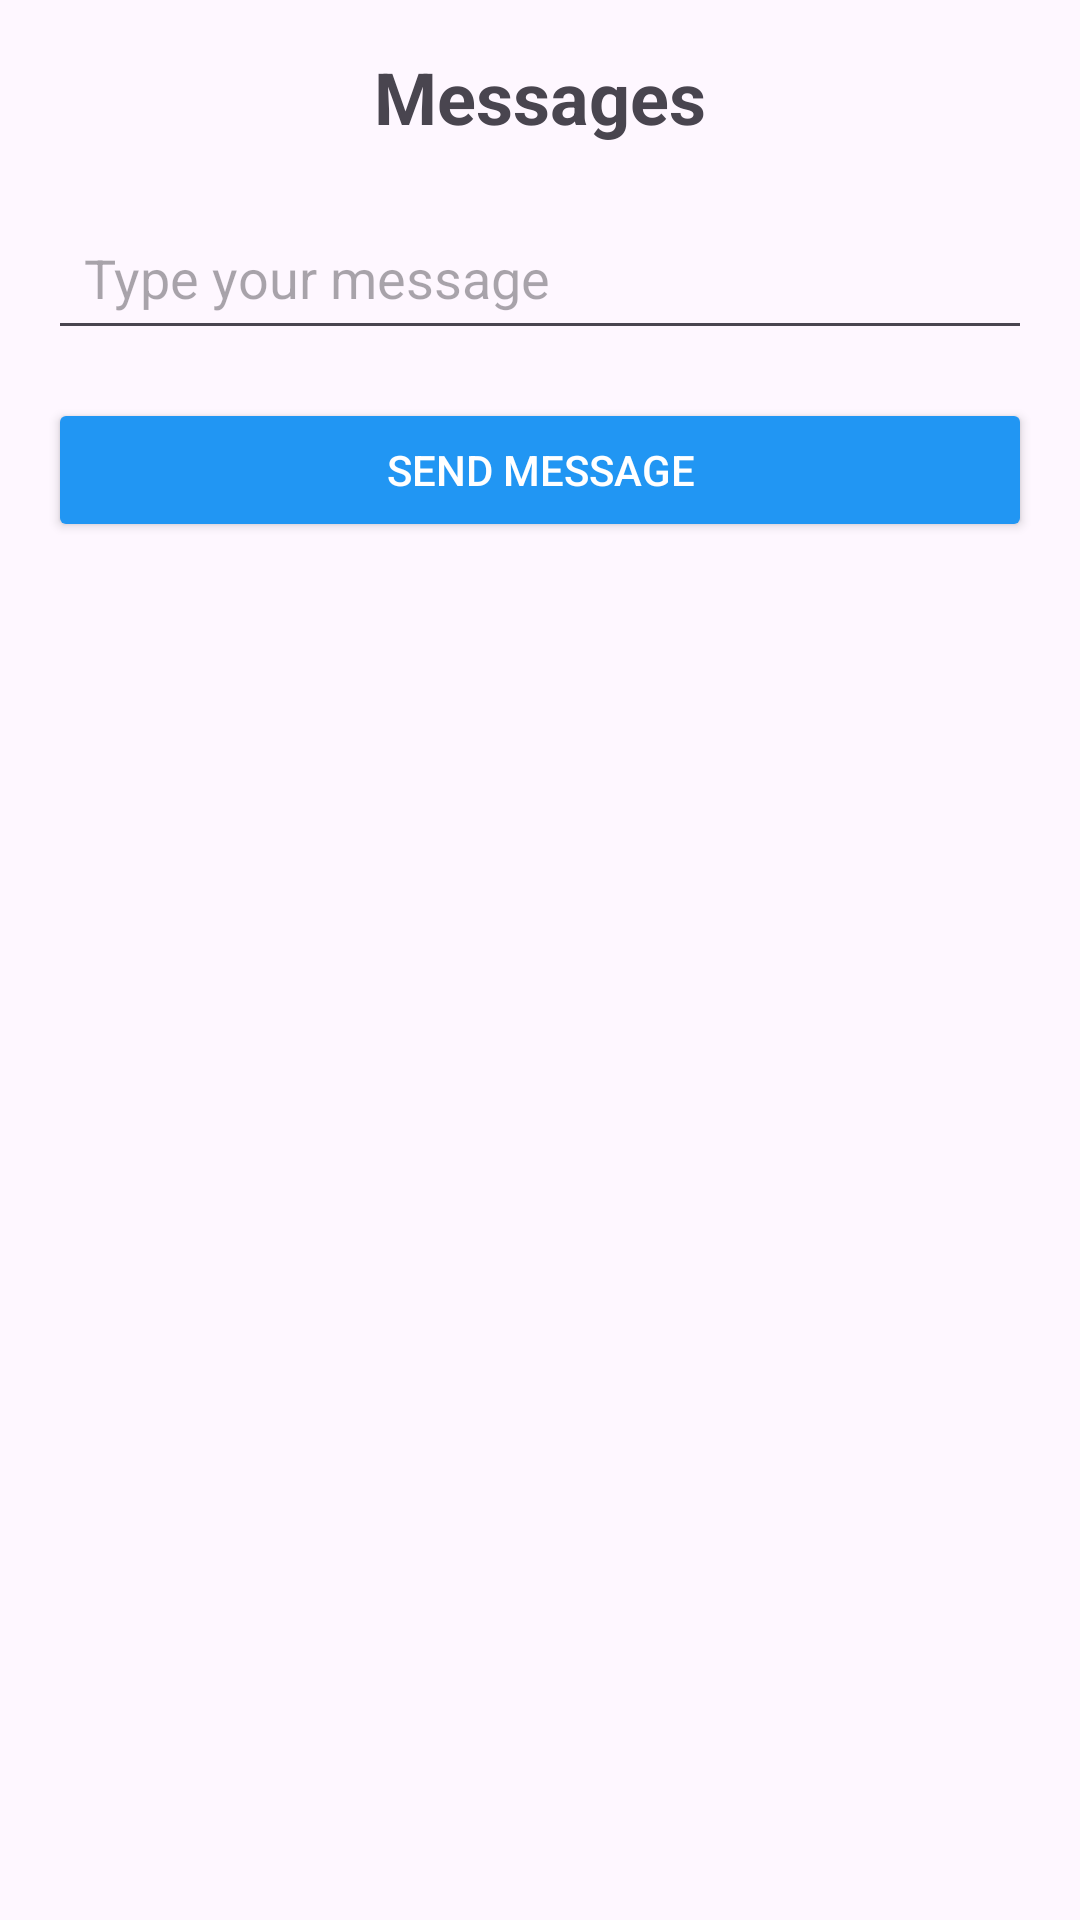

Write the Android layout XML for this screen, with the resource values it uses.
<!-- AndroidManifest.xml: application theme Theme.ClassManagement21 -->
<!-- res/layout/activity_messages.xml -->
<LinearLayout xmlns:android="http://schemas.android.com/apk/res/android"
    android:layout_width="match_parent"
    android:layout_height="match_parent"
    android:orientation="vertical"
    android:padding="16dp">

    <TextView
        android:id="@+id/messagesTitle"
        android:layout_width="wrap_content"
        android:layout_height="wrap_content"
        android:text="Messages"
        android:textSize="24sp"
        android:textStyle="bold"
        android:layout_gravity="center"
        android:paddingBottom="20dp"/>

    <EditText
        android:id="@+id/messageInput"
        android:layout_width="match_parent"
        android:layout_height="wrap_content"
        android:hint="Type your message"
        android:padding="12dp"
        android:layout_marginBottom="16dp"
        />

    <Button
        android:id="@+id/btnSendMessage"
        android:layout_width="match_parent"
        android:layout_height="wrap_content"
        android:text="Send Message"
        android:backgroundTint="#2196F3"
        android:textColor="#FFFFFF"/>



</LinearLayout>
<!-- resources referenced by this layout -->
<resources>
  <style name="Theme.ClassManagement21" parent="Base.Theme.ClassManagement21" />
  <style name="Base.Theme.ClassManagement21" parent="Theme.Material3.DayNight.NoActionBar">
          
          
      </style>
</resources>
